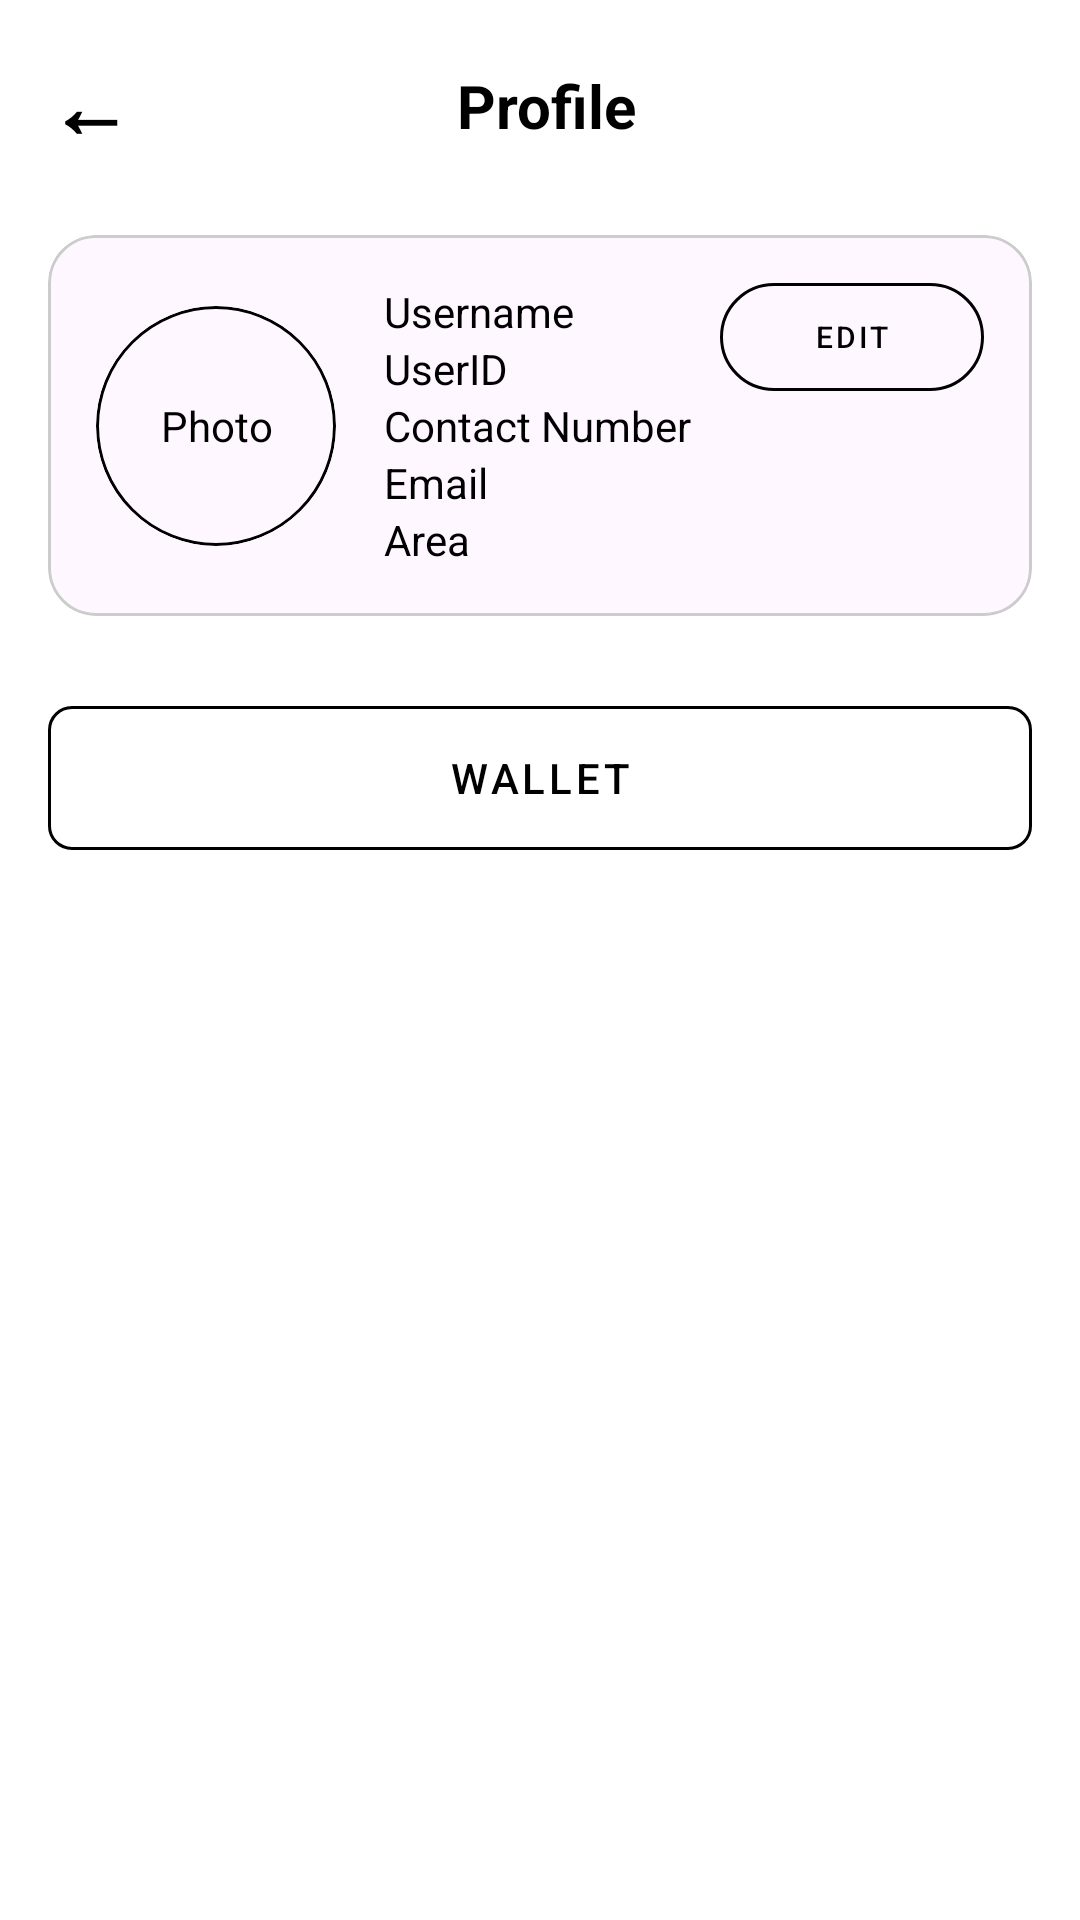

The Android layout XML behind this screen, and the referenced resources:
<!-- AndroidManifest.xml: application theme Theme.CleanWave -->
<!-- res/layout/fragment_user_profile.xml -->
<?xml version="1.0" encoding="utf-8"?>
<LinearLayout xmlns:android="http://schemas.android.com/apk/res/android"
    xmlns:app="http://schemas.android.com/apk/res-auto"
    android:layout_width="match_parent"
    android:layout_height="match_parent"
    android:orientation="vertical"
    android:padding="16dp"
    android:background="#FFFFFF">

    
    <LinearLayout
        android:layout_width="match_parent"
        android:layout_height="wrap_content"
        android:orientation="horizontal"
        android:gravity="center_vertical"
        android:layout_marginBottom="24dp">

        <TextView
            android:id="@+id/btnBack"
            android:layout_width="wrap_content"
            android:layout_height="wrap_content"
            android:text="←"
            android:textSize="28sp"
            android:textStyle="bold"
            android:textColor="#000000"
            android:paddingEnd="16dp"/>

        <TextView
            android:layout_width="0dp"
            android:layout_height="wrap_content"
            android:layout_weight="1"
            android:text="Profile"
            android:textSize="20sp"
            android:textStyle="bold"
            android:textColor="#000000"
            android:gravity="center"/>

        
        <View
            android:layout_width="40dp"
            android:layout_height="1dp"/>
    </LinearLayout>

    
    <com.google.android.material.card.MaterialCardView
        android:layout_width="match_parent"
        android:layout_height="wrap_content"
        android:layout_marginBottom="24dp"
        app:cardCornerRadius="16dp"
        app:cardElevation="0dp"
        app:strokeWidth="1dp"
        app:strokeColor="#CCCCCC">

        <androidx.constraintlayout.widget.ConstraintLayout
            android:layout_width="match_parent"
            android:layout_height="wrap_content"
            android:padding="16dp">

            
            <com.google.android.material.card.MaterialCardView
                android:id="@+id/photoPlaceholder"
                android:layout_width="80dp"
                android:layout_height="80dp"
                app:cardCornerRadius="40dp"
                app:strokeWidth="1dp"
                app:strokeColor="#000000"
                app:cardElevation="0dp"
                app:layout_constraintStart_toStartOf="parent"
                app:layout_constraintTop_toTopOf="parent"
                app:layout_constraintBottom_toBottomOf="parent">

                <TextView
                    android:layout_width="match_parent"
                    android:layout_height="match_parent"
                    android:text="Photo"
                    android:gravity="center"
                    android:textColor="#000000"/>
            </com.google.android.material.card.MaterialCardView>

            
            <LinearLayout
                android:layout_width="0dp"
                android:layout_height="wrap_content"
                android:orientation="vertical"
                android:layout_marginStart="16dp"
                app:layout_constraintStart_toEndOf="@id/photoPlaceholder"
                app:layout_constraintTop_toTopOf="parent"
                app:layout_constraintBottom_toBottomOf="parent"
                app:layout_constraintEnd_toStartOf="@id/btnEditProfile">

                <TextView
                    android:layout_width="wrap_content"
                    android:layout_height="wrap_content"
                    android:text="Username"
                    android:textSize="14sp"
                    android:textColor="#000000"/>
                <TextView
                    android:layout_width="wrap_content"
                    android:layout_height="wrap_content"
                    android:text="UserID"
                    android:textSize="14sp"
                    android:textColor="#000000"/>
                <TextView
                    android:layout_width="wrap_content"
                    android:layout_height="wrap_content"
                    android:text="Contact Number"
                    android:textSize="14sp"
                    android:textColor="#000000"/>
                <TextView
                    android:layout_width="wrap_content"
                    android:layout_height="wrap_content"
                    android:text="Email"
                    android:textSize="14sp"
                    android:textColor="#000000"/>
                <TextView
                    android:layout_width="wrap_content"
                    android:layout_height="wrap_content"
                    android:text="Area"
                    android:textSize="14sp"
                    android:textColor="#000000"/>
            </LinearLayout>

            
            <com.google.android.material.button.MaterialButton
                android:id="@+id/btnEditProfile"
                style="@style/Widget.MaterialComponents.Button.OutlinedButton"
                android:layout_width="wrap_content"
                android:layout_height="36dp"
                android:text="Edit"
                android:textSize="10sp"
                android:textColor="#000000"
                app:strokeColor="#000000"
                app:cornerRadius="18dp"
                android:insetTop="0dp"
                android:insetBottom="0dp"
                app:layout_constraintEnd_toEndOf="parent"
                app:layout_constraintTop_toTopOf="parent"/>

        </androidx.constraintlayout.widget.ConstraintLayout>
    </com.google.android.material.card.MaterialCardView>

    
    <com.google.android.material.button.MaterialButton
        android:id="@+id/btnWallet"
        style="@style/Widget.MaterialComponents.Button.OutlinedButton"
        android:layout_width="match_parent"
        android:layout_height="60dp"
        android:text="Wallet"
        android:textColor="#000000"
        app:strokeColor="#000000"
        app:cornerRadius="8dp" />

</LinearLayout>
<!-- resources referenced by this layout -->
<resources>
  <style name="Theme.CleanWave" parent="Base.Theme.CleanWave" />
  <style name="Base.Theme.CleanWave" parent="Theme.Material3.DayNight.NoActionBar">
          
          
      </style>
</resources>
